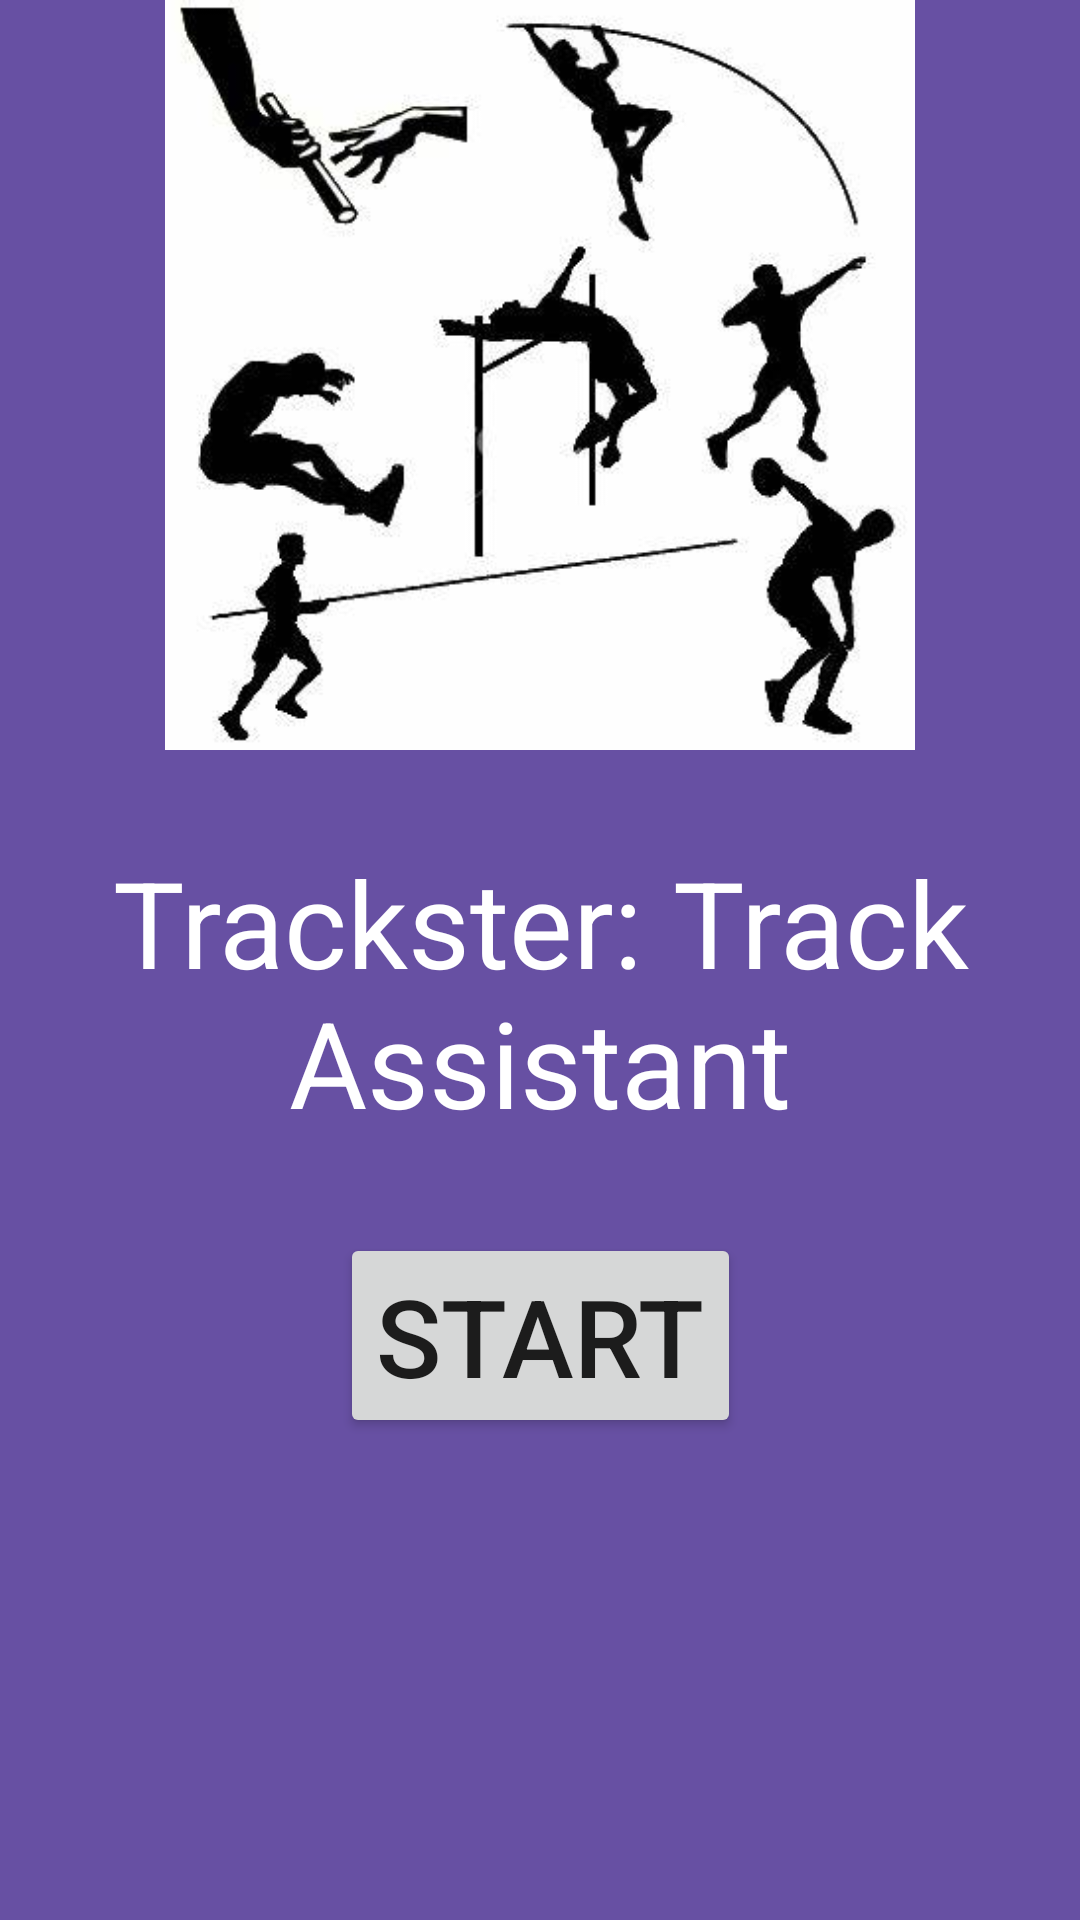

Android layout source for this screen:
<!-- AndroidManifest.xml: application theme Theme.AppCompat.DayNight -->
<!-- res/layout/fragment_main.xml -->
<?xml version="1.0" encoding="utf-8"?>
<androidx.constraintlayout.widget.ConstraintLayout xmlns:android="http://schemas.android.com/apk/res/android"
    xmlns:app="http://schemas.android.com/apk/res-auto"
    xmlns:tools="http://schemas.android.com/tools"
    android:layout_width="match_parent"
    android:layout_height="match_parent"
    android:background="#6750A3"
    tools:context=".MainFragment">

    


    <ImageView
        android:id="@+id/logo"
        android:layout_width="0dp"
        android:layout_height="250dp"
        android:src="@drawable/tracktrackerhomelogo"
        app:layout_constraintEnd_toEndOf="parent"
        app:layout_constraintStart_toStartOf="parent"
        app:layout_constraintTop_toTopOf="parent" />

    <Button
        android:id="@+id/startBut"
        android:layout_width="wrap_content"
        android:layout_height="wrap_content"
        android:text="Start"
        android:textSize="36dp"
        app:layout_constraintBottom_toBottomOf="parent"
        app:layout_constraintEnd_toEndOf="parent"
        app:layout_constraintStart_toStartOf="parent"
        app:layout_constraintTop_toBottomOf="@id/logo"

        />


    <TextView
        android:id="@+id/titleText"
        android:layout_width="wrap_content"
        android:layout_height="wrap_content"
        android:gravity="center"
        android:text="Trackster: Track Assistant"
        android:textColor="@color/white"
        android:textSize="40dp"
        app:layout_constraintBottom_toTopOf="@+id/startBut"
        app:layout_constraintEnd_toEndOf="parent"
        app:layout_constraintStart_toStartOf="parent"
        app:layout_constraintTop_toBottomOf="@+id/logo" />

</androidx.constraintlayout.widget.ConstraintLayout>
<!-- resources referenced by this layout -->
<resources>
  <!-- drawable tracktrackerhomelogo: png bitmap (drawable, 17923 bytes) -->
  <!-- not gathered from this repository: default colours our renderer supplied (Android Studio template values) -->
  <color name="white">#FFFFFFFF</color>
</resources>
